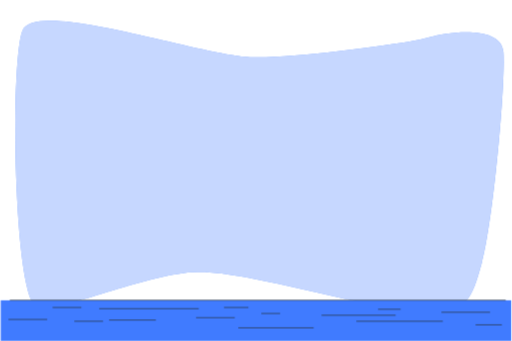
t = 0.00 s
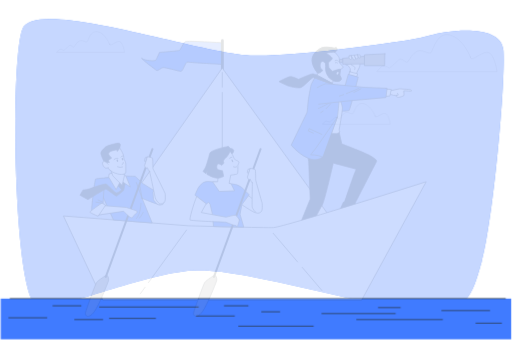
t = 0.19 s
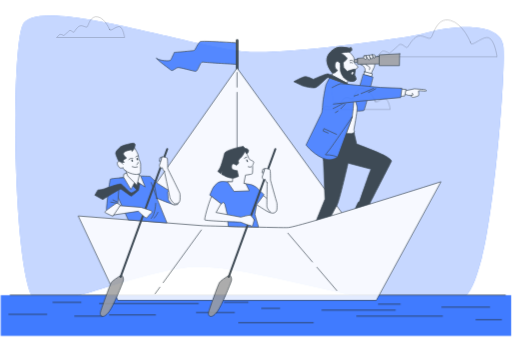
t = 0.56 s
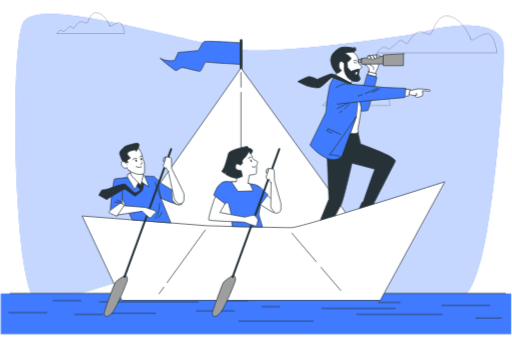
t = 0.75 s
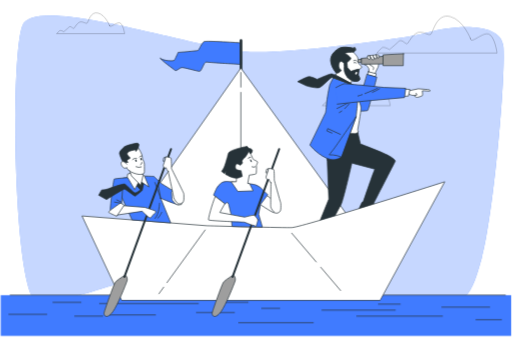
t = 0.94 s
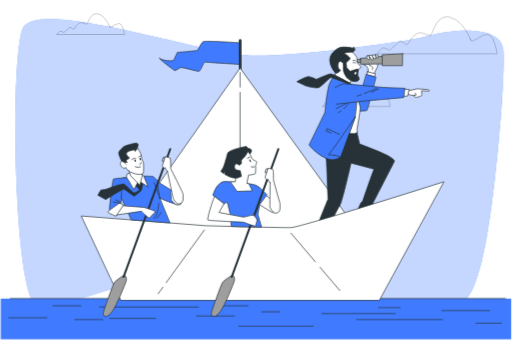
t = 1.31 s

The animated SVG that drew these frames (rendered in a browser with its animation timeline set to each time). Animation: 3 CSS @keyframes rules; one cycle of 1.50 s, repeats indefinitely.

<svg class="animated" id="freepik_stories-leadership" xmlns="http://www.w3.org/2000/svg" viewBox="0 0 750 500" version="1.1" xmlns:xlink="http://www.w3.org/1999/xlink" xmlns:svgjs="http://svgjs.com/svgjs"><style>svg#freepik_stories-leadership:not(.animated) .animable {opacity: 0;}svg#freepik_stories-leadership.animated #freepik--background-simple--inject-24 {animation: 1.5s Infinite  linear floating;animation-delay: 0s;}svg#freepik_stories-leadership.animated #freepik--Arrows--inject-24 {animation: 1.5s Infinite  linear floating;animation-delay: 0s;}svg#freepik_stories-leadership.animated #freepik--Clouds--inject-24 {animation: 1s 1 forwards cubic-bezier(.36,-0.01,.5,1.38) slideUp;animation-delay: 0s;}svg#freepik_stories-leadership.animated #freepik--Water--inject-24 {animation: 1.5s Infinite  linear floating;animation-delay: 0s;}svg#freepik_stories-leadership.animated #freepik--Characters--inject-24 {animation: 1s 1 forwards cubic-bezier(.36,-0.01,.5,1.38) slideLeft;animation-delay: 0s;}            @keyframes floating {                0% {                    opacity: 1;                    transform: translateY(0px);                }                50% {                    transform: translateY(-10px);                }                100% {                    opacity: 1;                    transform: translateY(0px);                }            }                    @keyframes slideUp {                0% {                    opacity: 0;                    transform: translateY(30px);                }                100% {                    opacity: 1;                    transform: inherit;                }            }                    @keyframes slideLeft {                0% {                    opacity: 0;                    transform: translateX(-30px);                }                100% {                    opacity: 1;                    transform: translateX(0);                }            }        .animator-hidden { display: none; }</style><g id="freepik--background-simple--inject-24" class="animable" style="transform-origin: 380.164px 243.536px;"><path d="M630.56,54.23a273.64,273.64,0,0,1-34,7.45c-52.17,7.8-172.42,24.53-230.7,22.13C290.2,80.69,50.43-2.5,32.32,45.33S19.53,443.6,54.7,450.88s159.84-49.91,233.37-52S537.43,453,609.89,456.08s78.86-8.32,95.91-69.67,35.16-263.09,32-309.88C735.05,36.75,657.65,46.56,630.56,54.23Z" style="fill: #407BFF; transform-origin: 380.164px 243.536px;" id="el8ek475yo46c" class="animable"></path><g id="elnafkj002t3b"><path d="M630.56,54.23a273.64,273.64,0,0,1-34,7.45c-52.17,7.8-172.42,24.53-230.7,22.13C290.2,80.69,50.43-2.5,32.32,45.33S19.53,443.6,54.7,450.88s159.84-49.91,233.37-52S537.43,453,609.89,456.08s78.86-8.32,95.91-69.67,35.16-263.09,32-309.88C735.05,36.75,657.65,46.56,630.56,54.23Z" style="fill: rgb(255, 255, 255); opacity: 0.7; transform-origin: 380.164px 243.536px;" class="animable" id="ellet3vrb4127"></path></g></g><g id="freepik--Arrows--inject-24" class="animable animator-hidden" style="transform-origin: 371.025px 221.285px;"><g id="el6vdaq196we3"><g style="opacity: 0.3; transform-origin: 371.025px 221.285px;" class="animable" id="el1a3qwlrzkos"><polygon points="363.24 41.96 473.25 41.96 473.25 20.82 525.25 60.13 473.25 99.44 473.25 78.3 363.24 78.3 363.24 41.96" style="fill: none; stroke: rgb(0, 0, 0); stroke-linecap: round; stroke-linejoin: round; transform-origin: 444.245px 60.13px;" id="eljxv453swuuk" class="animable"></polygon><polygon points="371.8 207.24 656.52 207.24 656.52 186.1 708.52 225.41 656.52 264.72 656.52 243.58 371.8 243.58 371.8 207.24" style="fill: none; stroke: rgb(0, 0, 0); stroke-linecap: round; stroke-linejoin: round; transform-origin: 540.16px 225.41px;" id="eljjije3cgyz" class="animable"></polygon><polygon points="33.53 363.96 318.25 363.96 318.25 342.82 370.25 382.13 318.25 421.43 318.25 400.29 33.53 400.29 33.53 363.96" style="fill: none; stroke: rgb(0, 0, 0); stroke-linecap: round; stroke-linejoin: round; transform-origin: 201.89px 382.125px;" id="ela45aj8yd0h4" class="animable"></polygon><polygon points="38.81 180.25 181.48 180.25 181.48 169.66 207.54 189.35 181.48 209.05 181.48 198.46 38.81 198.46 38.81 180.25" style="fill: none; stroke: rgb(0, 0, 0); stroke-linecap: round; stroke-linejoin: round; transform-origin: 123.175px 189.355px;" id="elluyole77hs" class="animable"></polygon><polygon points="469.3 392.95 611.97 392.95 611.97 382.36 638.03 402.05 611.97 421.75 611.97 411.16 469.3 411.16 469.3 392.95" style="fill: none; stroke: rgb(0, 0, 0); stroke-linecap: round; stroke-linejoin: round; transform-origin: 553.665px 402.055px;" id="elwztzqceeu08" class="animable"></polygon></g></g></g><g id="freepik--Clouds--inject-24" class="animable" style="transform-origin: 405.58px 88.0358px;"><g id="elybb1zkg8rbn"><path d="M689.43,57.64s-10.19-27.16-29.71-32.25-24.61,21.22-28,25.46-13.58-6.79-22.07-.85-11,15.28-13.58,15.28-7.64-7.64-11.88-3.4-13.58,11.88-13.58,11.88-8.49-5.09-11-2.54l-7.64,7.64H728.47s-3.4-25.46-12.73-28S689.43,67,689.43,57.64Z" style="fill: none; stroke: rgb(0, 0, 0); stroke-linecap: round; stroke-linejoin: round; opacity: 0.3; transform-origin: 640.22px 51.7996px;" class="animable" id="elepaz3f9xqpr"></path></g><g id="elw8jn763il2"><path d="M160.27,38.56s-5.75-15.33-16.77-18.21-13.9,12-15.81,14.37-7.67-3.83-12.46-.47-6.23,8.62-7.67,8.62-4.31-4.31-6.7-1.92-7.67,6.71-7.67,6.71S88.4,44.79,87,46.22l-4.31,4.32h99.66s-1.92-14.38-7.19-15.82S160.27,43.83,160.27,38.56Z" style="fill: none; stroke: rgb(0, 0, 0); stroke-linecap: round; stroke-linejoin: round; opacity: 0.3; transform-origin: 132.52px 35.2608px;" class="animable" id="elnbuse69xxwh"></path></g><g id="eli27sr4p8s8q"><path d="M549.78,144.11S544,128.78,533,125.9s-13.89,12-15.81,14.38-7.67-3.84-12.46-.48-6.23,8.62-7.66,8.62-4.31-4.31-6.71-1.92-7.67,6.71-7.67,6.71-4.79-2.87-6.23-1.43l-4.31,4.31h99.66s-1.92-14.38-7.19-15.81S549.78,149.38,549.78,144.11Z" style="fill: none; stroke: rgb(0, 0, 0); stroke-linecap: round; stroke-linejoin: round; opacity: 0.3; transform-origin: 521.98px 140.811px;" class="animable" id="el4xy43i12kuf"></path></g></g><g id="freepik--Water--inject-24" class="animable" style="transform-origin: 374.935px 470.095px;"><rect x="0.7" y="440.3" width="748.47" height="59.7" style="fill: #407BFF; transform-origin: 374.935px 470.15px;" id="el69ercg6v5eg" class="animable"></rect><line x1="14.62" y1="440.19" x2="740.61" y2="440.19" style="fill: none; stroke: rgb(38, 50, 56); stroke-linecap: round; stroke-linejoin: round; transform-origin: 377.615px 440.19px;" id="elkbaqludr9oe" class="animable"></line><line x1="145.66" y1="452.57" x2="290.48" y2="452.57" style="fill: none; stroke: rgb(38, 50, 56); stroke-linecap: round; stroke-linejoin: round; transform-origin: 218.07px 452.57px;" id="el4yyhpnwulzn" class="animable"></line><line x1="287.74" y1="465.75" x2="343.3" y2="465.75" style="fill: none; stroke: rgb(38, 50, 56); stroke-linecap: round; stroke-linejoin: round; transform-origin: 315.52px 465.75px;" id="elcr6szptzd96" class="animable"></line><line x1="12.69" y1="468.38" x2="68.25" y2="468.38" style="fill: none; stroke: rgb(38, 50, 56); stroke-linecap: round; stroke-linejoin: round; transform-origin: 40.47px 468.38px;" id="el4wk45h3snc8" class="animable"></line><line x1="409.79" y1="459.6" x2="383.38" y2="459.6" style="fill: none; stroke: rgb(38, 50, 56); stroke-linecap: round; stroke-linejoin: round; transform-origin: 396.585px 459.6px;" id="elq29c8bp63sh" class="animable"></line><line x1="160.23" y1="469.26" x2="227.63" y2="469.26" style="fill: none; stroke: rgb(38, 50, 56); stroke-linecap: round; stroke-linejoin: round; transform-origin: 193.93px 469.26px;" id="el6kpy5vmno4x" class="animable"></line><line x1="77.35" y1="450.82" x2="118.34" y2="450.82" style="fill: none; stroke: rgb(38, 50, 56); stroke-linecap: round; stroke-linejoin: round; transform-origin: 97.845px 450.82px;" id="el7pqboyzdiih" class="animable"></line><line x1="109.23" y1="471.02" x2="150.22" y2="471.02" style="fill: none; stroke: rgb(38, 50, 56); stroke-linecap: round; stroke-linejoin: round; transform-origin: 129.725px 471.02px;" id="el4ylnww44509" class="animable"></line><line x1="579.19" y1="462.23" x2="471.72" y2="462.23" style="fill: none; stroke: rgb(38, 50, 56); stroke-linecap: round; stroke-linejoin: round; transform-origin: 525.455px 462.23px;" id="elkr1a9ncp6l" class="animable"></line><line x1="554.6" y1="453.45" x2="586.48" y2="453.45" style="fill: none; stroke: rgb(38, 50, 56); stroke-linecap: round; stroke-linejoin: round; transform-origin: 570.54px 453.45px;" id="elqzb174ml61" class="animable"></line><line x1="717.63" y1="457.84" x2="647.5" y2="457.84" style="fill: none; stroke: rgb(38, 50, 56); stroke-linecap: round; stroke-linejoin: round; transform-origin: 682.565px 457.84px;" id="eluo95ifv0d5" class="animable"></line><line x1="648.41" y1="471.02" x2="522.72" y2="471.02" style="fill: none; stroke: rgb(38, 50, 56); stroke-linecap: round; stroke-linejoin: round; transform-origin: 585.565px 471.02px;" id="elozkwb3kp2c" class="animable"></line><line x1="328.73" y1="450.82" x2="363.34" y2="450.82" style="fill: none; stroke: rgb(38, 50, 56); stroke-linecap: round; stroke-linejoin: round; transform-origin: 346.035px 450.82px;" id="el7nkrahnwtj" class="animable"></line><line x1="458.97" y1="480.68" x2="349.68" y2="480.68" style="fill: none; stroke: rgb(38, 50, 56); stroke-linecap: round; stroke-linejoin: round; transform-origin: 404.325px 480.68px;" id="el94h53jrabsm" class="animable"></line><line x1="734.94" y1="476.29" x2="697.59" y2="476.29" style="fill: none; stroke: rgb(38, 50, 56); stroke-linecap: round; stroke-linejoin: round; transform-origin: 716.265px 476.29px;" id="eljbkeq9vrecm" class="animable"></line></g><g id="freepik--Characters--inject-24" class="animable" style="transform-origin: 384.62px 261.65px;"><path d="M350.85,62.7s-50.31-3.41-53.3-1.7S290.3,72.93,289,73.79s-29.42,3-29.42,3-4.27,9.81-5.55,11.51-16.2.86-20.89-3a73.57,73.57,0,0,0,10.24,9c6.39,4.69,10.23,7.68,11.93,9s6.4-3.84,9.38-4.27,22.17,5.12,26,5.54,6.4-14.49,10.66-13.64,50.31,3.41,50.31,3.41Z" style="fill: #407BFF; stroke: rgb(38, 50, 56); stroke-linecap: round; stroke-linejoin: round; transform-origin: 292.4px 82.5494px;" id="ela2d2dxu1m58" class="animable"></path><line x1="351.78" y1="106.3" x2="351.78" y2="59.4" style="fill: rgb(255, 255, 255); stroke: rgb(38, 50, 56); stroke-linecap: round; stroke-linejoin: round; stroke-width: 4px; transform-origin: 351.78px 82.85px;" id="elv4qy8u2jx5" class="animable"></line><polygon points="508.72 316.92 351.58 99.71 179.63 344.89 414.93 379.44 508.72 316.92" style="fill: rgb(255, 255, 255); stroke: rgb(38, 50, 56); stroke-linecap: round; stroke-linejoin: round; transform-origin: 344.175px 239.575px;" id="ellzo4etn16e" class="animable"></polygon><line x1="351.58" y1="135.52" x2="351.58" y2="347.34" style="fill: none; stroke: rgb(38, 50, 56); stroke-linecap: round; stroke-linejoin: round; transform-origin: 351.58px 241.43px;" id="elrhjzd20d3w" class="animable"></line><line x1="351.58" y1="106.3" x2="351.58" y2="127.74" style="fill: none; stroke: rgb(38, 50, 56); stroke-linecap: round; stroke-linejoin: round; transform-origin: 351.58px 117.02px;" id="el56ajeme3yac" class="animable"></line><path d="M553.52,92.74s.24,4-.83,5.82-4.63,9.74-4.63,9.74l-8.55-1-.36-6.77S536.42,96.42,536,96s-3.8-.59-3.8-1.43,1.07-.71,1.07-.71Z" style="fill: rgb(255, 255, 255); stroke: rgb(38, 50, 56); stroke-linecap: round; stroke-linejoin: round; transform-origin: 542.872px 100.52px;" id="el1gn8c7c7mus" class="animable"></path><path d="M539.27,92.86s2,1.66,2,2.26v.59S545.68,97,546,98.92s.12,3.09-.47,3.44" style="fill: none; stroke: rgb(38, 50, 56); stroke-linecap: round; stroke-linejoin: round; transform-origin: 542.711px 97.61px;" id="el5bfyuiaklrl" class="animable"></path><polygon points="538.56 105.21 550.08 108.06 548.89 112.45 537.02 109.96 538.56 105.21" style="fill: rgb(255, 255, 255); stroke: rgb(38, 50, 56); stroke-linecap: round; stroke-linejoin: round; transform-origin: 543.55px 108.83px;" id="eldxsz5ufwrec" class="animable"></polygon><path d="M537,109l13.91,4.13s-11.74,46.94-13.26,48.68-24.56.65-24.56.65l1.3-33.69,12.17,13Z" style="fill: #407BFF; stroke: rgb(38, 50, 56); stroke-linecap: round; stroke-linejoin: round; transform-origin: 532px 135.899px;" id="elbfd0imamlxj" class="animable"></path><polygon points="560.21 82.56 528.07 85.58 528.24 94.11 560.88 93.78 560.21 82.56" style="fill: rgb(158, 158, 158); stroke: rgb(38, 50, 56); stroke-linecap: round; stroke-linejoin: round; transform-origin: 544.475px 88.335px;" id="elxs5884rp3w" class="animable"></polygon><polygon points="590.01 78.88 589.68 96.29 560.04 96.29 560.04 80.39 590.01 78.88" style="fill: rgb(158, 158, 158); stroke: rgb(38, 50, 56); stroke-linecap: round; stroke-linejoin: round; transform-origin: 575.025px 87.585px;" id="el8jna0onzgw9" class="animable"></polygon><polygon points="528.07 86.91 523.38 87.25 523.41 91.83 528.07 91.6 528.07 86.91" style="fill: rgb(158, 158, 158); stroke: rgb(38, 50, 56); stroke-linecap: round; stroke-linejoin: round; transform-origin: 525.725px 89.37px;" id="elsqbd37hk3ta" class="animable"></polygon><path d="M537.73,82.06l3-.48a30,30,0,0,1,.71,4.51c-.12.72-1.66,1.31-2.26,1.07s-1.66-2.61-1.9-3.44A2.08,2.08,0,0,1,537.73,82.06Z" style="fill: rgb(255, 255, 255); stroke: rgb(38, 50, 56); stroke-linecap: round; stroke-linejoin: round; transform-origin: 539.346px 84.3972px;" id="elhlnijf7jl9d" class="animable"></path><path d="M540.7,81.58s4.39-1.18,4.87-.59,1.66,5.34,1.3,5.7-2,1.3-2.49,1S540.7,81.58,540.7,81.58Z" style="fill: rgb(255, 255, 255); stroke: rgb(38, 50, 56); stroke-linecap: round; stroke-linejoin: round; transform-origin: 543.819px 84.2865px;" id="elwa0f7mmi6k9" class="animable"></path><path d="M545.57,81s4-.95,4.39-.59,1.07,5.1,0,5.46a6.28,6.28,0,0,1-2.26.23Z" style="fill: rgb(255, 255, 255); stroke: rgb(38, 50, 56); stroke-linecap: round; stroke-linejoin: round; transform-origin: 548.052px 83.2244px;" id="elfqq46wpmgj4" class="animable"></path><path d="M550,80.4s3.2-.12,3.68.23-.24,4-.48,4.51-1.42.24-1.66-.47S550,80.4,550,80.4Z" style="fill: rgb(255, 255, 255); stroke: rgb(38, 50, 56); stroke-linecap: round; stroke-linejoin: round; transform-origin: 551.921px 82.8918px;" id="elrj1zwtd1iui" class="animable"></path><path d="M516.33,76.27s6.27,6.27,6.67,8.89,0,5.46.41,6.68,5.25,5.25,5.46,6.46-3.85,3.24-3.85,3.24-1.41,7.68-1.21,8.49,3,4.65,2,6.87-6.26,2.63-8.89,2l-2.63-.8-1.42,4L490.66,111l1-3.84s-7.89-8.69-8.29-18.4,8.29-16,13.34-18.39,16.38-.61,19,.2,2-2.43,3.24-.41S520.37,74.85,516.33,76.27Z" style="fill: rgb(255, 255, 255); stroke: rgb(38, 50, 56); stroke-linecap: round; stroke-linejoin: round; transform-origin: 506.117px 95.6347px;" id="elc3btxdwt28w" class="animable"></path><path d="M508.24,113.87c-2.42-2.63-5.45-8.49-5.25-12.53a43,43,0,0,0-.2-8.29c-.21-.61-4.05-5.06-6.27-2s-1.62,8.69.4,10.31l2,1.61s-3,5.26-7.28,4.25c0,0-7.89-8.69-8.29-18.4s8.29-16,13.34-18.39,16.38-.61,19,.2,2-2.43,3.24-.41,1.41,4.65-2.63,6.07c0,0-13.14.61-11.72,1.82s8.89,5.66,8.28,7.88-5.05,5.06-5.45,5.66.6,7.48.6,7.48l5.06,5.46s10.51-4,11.92-3c0,0-1.41,7.68-1.21,8.49s3,4.65,2,6.87-6.26,2.63-8.89,2l-2.63-.8A21.23,21.23,0,0,1,508.24,113.87Z" style="fill: rgb(38, 50, 56); stroke: rgb(38, 50, 56); stroke-linecap: round; stroke-linejoin: round; transform-origin: 504.666px 94.2236px;" id="eln1d0ccsidl" class="animable"></path><path d="M520.58,92.24a2.87,2.87,0,0,0-3.24-.4" style="fill: none; stroke: rgb(38, 50, 56); stroke-linecap: round; stroke-linejoin: round; transform-origin: 518.96px 91.8764px;" id="el1jne54k54or" class="animable"></path><path d="M521.79,89.61s-2.43-2.83-4.85-.81" style="fill: none; stroke: rgb(38, 50, 56); stroke-linecap: round; stroke-linejoin: round; transform-origin: 519.365px 88.8415px;" id="el7tuib3iit9y" class="animable"></path><path d="M519.44,106.85c-.4,1.1-.17,2.19.51,2.44s1.56-.44,2-1.54.18-2.19-.5-2.44S519.85,105.75,519.44,106.85Z" style="fill: rgb(255, 255, 255); transform-origin: 520.705px 107.3px;" id="el9gowwbil7nw" class="animable"></path><path d="M490.05,109.63s21,12.13,22.84,12.53,4.86,4.65,4.86,4.65l-30.93-12.13Z" style="fill: rgb(255, 255, 255); stroke: rgb(38, 50, 56); stroke-linecap: round; stroke-linejoin: round; transform-origin: 502.285px 118.22px;" id="eli9ywrit2bg" class="animable"></path><path d="M523.38,193.56l.33,3.68,3.19,13.9s35.82,13.22,44,18.58,7.36,6.36,6.69,7.54-31.3,60.94-31.3,60.94l2.17,1.84-5.35,11a62.15,62.15,0,0,0,5.52,5.19,51.41,51.41,0,0,0,8,4c1.34.34.83,2-.34,2.68s-11.55,1.68-13.56,1.68-13.56-7.54-14.73-8.21-6-2.17-6.2-3.68.84-5,2.35-6.19,4.35-9.38,5.19-10.05,1.84-.5,2-1.51,12.89-37.33,12.89-37.33L548,248l-33.65-8.87s-12.72,55.75-16.07,61.27-17.92,34.15-17.92,34.15,1.85,3.69,1.51,4.36-3.68,5.19-3.68,5.19,3.35,6.53,3.85,7.2,5.35,5.19,7.7,6.36.33,2.17-1.84,2.84-12.22.51-13.23,0-14.9-13.22-15.4-14.06a4.26,4.26,0,0,1,.33-4.18,55.87,55.87,0,0,0,3.18-6,21.09,21.09,0,0,1,.17-3c.17-.51,3-5.53,3-5.53l14.56-35.83-2.18-54.91L475.5,219l4.18-23.27Z" style="fill: rgb(38, 50, 56); stroke: rgb(38, 50, 56); stroke-linecap: round; stroke-linejoin: round; transform-origin: 518.43px 277.252px;" id="elahw7oowvh7" class="animable"></path><path d="M517.35,130.44s10.38,21.43,10.38,27.79-4.85,31.65-4.85,32.32,1.5,1.67.5,3a7.55,7.55,0,0,1-3.85,2.34l-17.41-.33Z" style="fill: rgb(255, 255, 255); stroke: rgb(38, 50, 56); stroke-linecap: round; stroke-linejoin: round; transform-origin: 514.925px 163.165px;" id="eln47vkbxgwzh" class="animable"></path><path d="M486.82,114.68s-4.65,8.49-5.06,10.31-4.11,19.11-4.72,29-1.55,11.83-1.55,11.83l-22.75,46.81S466,229.54,483,233.75c8.5,2.11,15.77-3.64,15.77-3.64s21.21-57.46,21.62-58.68S523.2,148,523,143s-6.06-17.59-6.06-17.59Z" style="fill: #407BFF; stroke: rgb(38, 50, 56); stroke-linecap: round; stroke-linejoin: round; transform-origin: 487.876px 174.448px;" id="elozv2fgnj2u" class="animable"></path><polyline points="497.52 197.04 478.99 188.54 477.83 192.02 485.17 195.11" style="fill: none; stroke: rgb(38, 50, 56); stroke-linecap: round; stroke-linejoin: round; transform-origin: 487.675px 192.79px;" id="elutmfq90h6rc" class="animable"></polyline><path d="M520.36,171.43s-30.11,44.33-33.54,48.37-5.67,7.28-5.67,7.28a37.61,37.61,0,0,1,10.92,1l5.06,1.42,1.61.6Z" style="fill: #407BFF; stroke: rgb(38, 50, 56); stroke-linecap: round; stroke-linejoin: round; transform-origin: 500.755px 200.765px;" id="elk9t86kppy6s" class="animable"></path><path d="M508.65,150.87s-11.73,6.47-16,8.08" style="fill: none; stroke: rgb(38, 50, 56); stroke-linecap: round; stroke-linejoin: round; transform-origin: 500.65px 154.91px;" id="elsquckck9gvb" class="animable"></path><path d="M499.56,162.79a24.49,24.49,0,0,1-3.65,2.23" style="fill: none; stroke: rgb(38, 50, 56); stroke-linecap: round; stroke-linejoin: round; transform-origin: 497.735px 163.905px;" id="elyj2n6286n1" class="animable"></path><path d="M510.47,152.08a73,73,0,0,1-6.77,7.27" style="fill: none; stroke: rgb(38, 50, 56); stroke-linecap: round; stroke-linejoin: round; transform-origin: 507.085px 155.715px;" id="el81l3wasio38" class="animable"></path><path d="M598.44,133l13.18-2.78s14.65,1,15.82,1.32,2.34,1.61,1.46,2-8.35-.44-8.35-.44l-2.93.15s.88,6,.15,6.88-6.88,2.64-7.47,2.64-3.51-.59-3.66-1.47,1.17-1.61,1.17-1.61a31.1,31.1,0,0,1-5.27,0c-1.17-.29-5.27-1.9-5.27-1.9Z" style="fill: rgb(255, 255, 255); stroke: rgb(38, 50, 56); stroke-linecap: round; stroke-linejoin: round; transform-origin: 613.239px 136.495px;" id="elpkso1rg1nuo" class="animable"></path><polyline points="608.54 136.76 609.72 139.25 607.81 139.69" style="fill: none; stroke: rgb(38, 50, 56); stroke-linecap: round; stroke-linejoin: round; transform-origin: 608.765px 138.225px;" id="elgtlq0vaif3v" class="animable"></polyline><polygon points="591.11 130.67 599.4 131.07 597.38 140.78 589.09 141.38 591.11 130.67" style="fill: rgb(255, 255, 255); stroke: rgb(38, 50, 56); stroke-linecap: round; stroke-linejoin: round; transform-origin: 594.245px 136.025px;" id="elvz938sq1s2r" class="animable"></polygon><path d="M512.89,122.16s-24.83-13.9-28.27-13.9-21.21,8-21.21,8-9.05-4.33-12.1-3.89c-4.72.67-16.57,7.33-16.57,7.33l13.42,6.36s14.1,4,18.69,2.24,16.85-15.6,18.57-15,29.41,11,29.41,11" style="fill: rgb(38, 50, 56); stroke: rgb(38, 50, 56); stroke-linecap: round; stroke-linejoin: round; transform-origin: 474.785px 118.504px;" id="el7r82vmddvcp" class="animable"></path><path d="M490.86,128.43s10.51-5.66,12.73-5.66,58,5.45,58,5.45l31.72,1.23L591.52,143l-58.61,5.24-40,4.45" style="fill: #407BFF; stroke: rgb(38, 50, 56); stroke-linecap: round; stroke-linejoin: round; transform-origin: 542.085px 137.73px;" id="elevjz6mcerzb" class="animable"></path><path d="M529.55,138.72c-2.36.86-4.54,1.6-6.3,2.09" style="fill: none; stroke: rgb(38, 50, 56); stroke-linecap: round; stroke-linejoin: round; transform-origin: 526.4px 139.765px;" id="elj5sfupyoun" class="animable"></path><path d="M551.8,129.53s-9.47,4.25-18.25,7.67" style="fill: none; stroke: rgb(38, 50, 56); stroke-linecap: round; stroke-linejoin: round; transform-origin: 542.675px 133.365px;" id="elars0oarmaql" class="animable"></path><path d="M554.88,130.12a82.64,82.64,0,0,1-10.4,5.27" style="fill: none; stroke: rgb(38, 50, 56); stroke-linecap: round; stroke-linejoin: round; transform-origin: 549.68px 132.755px;" id="el6numlbiighl" class="animable"></path><path d="M176.63,440,118.69,316.68,301.58,331s117.58,3.32,125.11,2.67c17.75-1.54,223.86-67.16,223.86-67.16L556,440Z" style="fill: rgb(255, 255, 255); stroke: rgb(38, 50, 56); stroke-linecap: round; stroke-linejoin: round; transform-origin: 384.62px 353.255px;" id="elxuu3q0d96s" class="animable"></path><line x1="468.79" y1="391.91" x2="497.82" y2="425.99" style="fill: none; stroke: rgb(38, 50, 56); stroke-linecap: round; stroke-linejoin: round; transform-origin: 483.305px 408.95px;" id="elxoqkj4kd7yp" class="animable"></line><line x1="426.17" y1="341.89" x2="462.05" y2="384.01" style="fill: none; stroke: rgb(38, 50, 56); stroke-linecap: round; stroke-linejoin: round; transform-origin: 444.11px 362.95px;" id="elx2kzwer6nxf" class="animable"></line><line x1="238.45" y1="421.07" x2="231.49" y2="430.66" style="fill: none; stroke: rgb(38, 50, 56); stroke-linecap: round; stroke-linejoin: round; transform-origin: 234.97px 425.865px;" id="el89srjsxbxb4" class="animable"></line><line x1="299.24" y1="337.22" x2="243.29" y2="414.39" style="fill: none; stroke: rgb(38, 50, 56); stroke-linecap: round; stroke-linejoin: round; transform-origin: 271.265px 375.805px;" id="elmy7izdxweya" class="animable"></line><path d="M234,290.69l14.78,36.13c-20-1.21-39.29-3.3-56.77-4.38l-17.16-38,4.12-23.36,16.21-1.78,16.21-1.19s12,.45,12.49.45S234,268.38,234,268.38l27.56,17.19s.47,13.44-.57,14.63S234,290.69,234,290.69Z" style="fill: #407BFF; stroke: rgb(38, 50, 56); stroke-linecap: round; stroke-linejoin: round; transform-origin: 218.258px 292.465px;" id="el06rc76ukvtpt" class="animable"></path><path d="M225.69,320.3c6.39-6.38,6.65-22.36,6.65-22.36" style="fill: none; stroke: rgb(38, 50, 56); stroke-linecap: round; stroke-linejoin: round; transform-origin: 229.015px 309.12px;" id="elocf7ax9vux" class="animable"></path><path d="M235.54,311.25s-2.93,6.66-5.86,8.79" style="fill: none; stroke: rgb(38, 50, 56); stroke-linecap: round; stroke-linejoin: round; transform-origin: 232.61px 315.645px;" id="elpogxcfh4lhc" class="animable"></path><path d="M253.48,277l-3.57,4.75s.75,9.08.75,10.56,5.65,7.44,7.14,7.74a19,19,0,0,0,6.54-.15c1.19-.45,2.53-7.14,2.83-8.48S253.48,277,253.48,277Z" style="fill: rgb(255, 255, 255); stroke: rgb(38, 50, 56); stroke-linecap: round; stroke-linejoin: round; transform-origin: 258.542px 288.632px;" id="elprb4t4popp" class="animable"></path><path d="M241.68,230.31l-3.12.89a41.05,41.05,0,0,0-1,4.46,1.25,1.25,0,0,0,1.48,1.19C239.75,236.7,241.68,230.31,241.68,230.31Z" style="fill: none; stroke: rgb(38, 50, 56); stroke-linecap: round; stroke-linejoin: round; transform-origin: 239.62px 233.591px;" id="elg9kt8txfbdb" class="animable"></path><line x1="233.95" y1="290.69" x2="225.62" y2="267.64" style="fill: none; stroke: rgb(38, 50, 56); stroke-linecap: round; stroke-linejoin: round; transform-origin: 229.785px 279.165px;" id="elsficayftzv" class="animable"></line><line x1="233.95" y1="290.69" x2="230.23" y2="269.87" style="fill: none; stroke: rgb(38, 50, 56); stroke-linecap: round; stroke-linejoin: round; transform-origin: 232.09px 280.28px;" id="elcj2nq0y3b99" class="animable"></line><path d="M193.2,260.05s-26.2,1.38-27.39,2.57-6.65,45.37-5.61,47.3,8.52,2.93,8.52,2.93l7.89-12.78,1.69-25" style="fill: #407BFF; stroke: rgb(38, 50, 56); stroke-linecap: round; stroke-linejoin: round; transform-origin: 176.635px 286.45px;" id="el1lrtyu2ila3" class="animable"></path><path d="M196.94,270.57l7.57,7.81s-5.5,3.9-7.57,4.58-13.08-12.16-15.6-13.08-21.12,5.74-24.79,7.12a36,36,0,0,1-9.18,1.6L143,286.18l11.71,6.42s24.09-15.14,25.93-15.37,14.91,10.78,16.06,10.32S207,279.29,207,279.29L209.79,266l-8.26-3.67Z" style="fill: rgb(38, 50, 56); stroke: rgb(38, 50, 56); stroke-linecap: round; stroke-linejoin: round; transform-origin: 176.395px 277.465px;" id="elyas4uaikm1" class="animable"></path><polygon points="189.81 253.7 185.53 255.35 185.04 259.63 195.9 277.9 201.66 267.04 204.96 266.38 216.81 274.11 210.23 257.98 207.26 255.51 189.81 253.7" style="fill: rgb(255, 255, 255); stroke: rgb(38, 50, 56); stroke-linecap: round; stroke-linejoin: round; transform-origin: 200.925px 265.8px;" id="el0rfi3egzrvvq" class="animable"></polygon><polygon points="187.84 248.27 191.13 257.82 204.79 271.64 208.09 257.65 206.93 252.88 187.84 248.27" style="fill: rgb(255, 255, 255); stroke: rgb(38, 50, 56); stroke-linecap: round; stroke-linejoin: round; transform-origin: 197.965px 259.955px;" id="el202bqe90zrn" class="animable"></polygon><path d="M200.64,215.71s5,8.26,5.77,11.14.83,6,1.24,6.81,2.48,3.72,2.48,7,.2,11.55-.21,13-3.51,1.86-6,2.07-8.87-1.24-13-3.51a21.32,21.32,0,0,1-9.28-9.28c-2.48-4.54-2.06-10.53-1.65-11.56s0-11.55,7.22-14.23A27.08,27.08,0,0,1,200.64,215.71Z" style="fill: rgb(255, 255, 255); stroke: rgb(38, 50, 56); stroke-linecap: round; stroke-linejoin: round; transform-origin: 194.928px 235.588px;" id="el1rtj3dumujej" class="animable"></path><path d="M181.66,238.41l4.54-.42s-2.06-1.85-1.24-3.3,5.36-2.06,3.92-3.71-4.95-4.13-3.71-6.81,10.52-4.54,11.34-4.54.83,2.27.83,2.27a7.8,7.8,0,0,0,3.51-4.53c1-3.31,2.47-6.19-.21-7.22s-18.57,3.5-20.22,5.36-7.42,6.19-6.81,9.69,4.75,12.18,5.57,13.21S181.66,238.41,181.66,238.41Z" style="fill: rgb(38, 50, 56); stroke: rgb(38, 50, 56); stroke-linecap: round; stroke-linejoin: round; transform-origin: 187.864px 224.434px;" id="elervp5d42cjs" class="animable"></path><path d="M184.34,240.68s-5.36-6-7.63-3.3,1.44,8,3.3,8.87,4.33-.42,4.33-.42" style="fill: rgb(255, 255, 255); stroke: rgb(38, 50, 56); stroke-linecap: round; stroke-linejoin: round; transform-origin: 180.168px 241.617px;" id="el4ozfgnr8rlh" class="animable"></path><path d="M198.54,232.13s-4.12-.66-5.77,1.81" style="fill: rgb(255, 255, 255); stroke: rgb(38, 50, 56); stroke-linecap: round; stroke-linejoin: round; transform-origin: 195.655px 232.995px;" id="el08uu04gc7dv4" class="animable"></path><path d="M202.82,230.16a3.34,3.34,0,0,1,3.62-1.48" style="fill: none; stroke: rgb(38, 50, 56); stroke-linecap: round; stroke-linejoin: round; transform-origin: 204.63px 229.373px;" id="el4k04bu9ps8o" class="animable"></path><path d="M206.6,238.22a2.86,2.86,0,0,1-2,3.13" style="fill: none; stroke: rgb(38, 50, 56); stroke-linecap: round; stroke-linejoin: round; transform-origin: 205.614px 239.785px;" id="ela8hw4hiheau" class="animable"></path><path d="M197.88,244.48a9.26,9.26,0,0,0,7.74.33" style="fill: none; stroke: rgb(38, 50, 56); stroke-linecap: round; stroke-linejoin: round; transform-origin: 201.75px 244.991px;" id="elhkdpzgzvlib" class="animable"></path><path d="M198.81,235.18c.33,1,.13,1.95-.43,2.13s-1.28-.48-1.6-1.47-.13-2,.43-2.13S198.49,234.18,198.81,235.18Z" style="fill: rgb(38, 50, 56); transform-origin: 197.797px 235.516px;" id="elxvjqsvu0qa" class="animable"></path><path d="M206.3,233.12c.33,1,.13,1.95-.43,2.13s-1.28-.48-1.6-1.47-.13-1.95.43-2.13S206,232.13,206.3,233.12Z" style="fill: rgb(38, 50, 56); transform-origin: 205.287px 233.45px;" id="elugvillsbs4h" class="animable"></path><path d="M181.34,403.68s-12.05,7.18-14.1,10.52-15.14,39.5-16.16,44.37,4.57,10,13.34-2.31c6.41-9,18.72-39.5,20.26-44.37S181.86,401.37,181.34,403.68Z" style="fill: rgb(158, 158, 158); stroke: rgb(38, 50, 56); stroke-linecap: round; stroke-linejoin: round; transform-origin: 167.984px 433.523px;" id="eljhntd63qt9" class="animable"></path><line x1="249.16" y1="218.69" x2="180.83" y2="405.99" style="fill: none; stroke: rgb(38, 50, 56); stroke-linecap: round; stroke-linejoin: round; stroke-width: 3px; transform-origin: 214.995px 312.34px;" id="elps98u6sozo" class="animable"></line><path d="M245,251.13s7.94,36.82,8.24,38.75,4.16,7.44,6.39,8.63a4,4,0,0,0,1.21.38,6.22,6.22,0,0,0,7.11-6c.15-3.73.21-8.24-.29-9.57-.89-2.38-17.75-36.08-17.75-36.08s0-15-.74-15.46-6.55-2.53-7.44-1.49a6.52,6.52,0,0,0-1,3.12l-3,9.22a10,10,0,0,0,1.19,3,1.79,1.79,0,0,0,1.78.59l1.49-.15S242.72,250.39,245,251.13Z" style="fill: rgb(255, 255, 255); stroke: rgb(38, 50, 56); stroke-linecap: round; stroke-linejoin: round; transform-origin: 252.893px 264.478px;" id="el5lhoy287vcc" class="animable"></path><path d="M177.51,301.4l33.39,2.68s15,4.9,15.46,5.2.45,1.93,0,2.68a4.58,4.58,0,0,1-1.93,1.49,30.6,30.6,0,0,0-4.46,5.2c-.45.89-.6.74-2.53.3s-10.56-9.22-10.56-9.22l-38.43,5.78Z" style="fill: rgb(255, 255, 255); stroke: rgb(38, 50, 56); stroke-linecap: round; stroke-linejoin: round; transform-origin: 197.576px 310.35px;" id="elgd0prkj8nz" class="animable"></path><path d="M179.89,300.66s-3.72-3-4.76-2.83S157.39,310,157.54,311,169,316.84,169,316.84Z" style="fill: rgb(255, 255, 255); stroke: rgb(38, 50, 56); stroke-linecap: round; stroke-linejoin: round; transform-origin: 168.714px 307.332px;" id="elxbfseibg0i" class="animable"></path><line x1="166.33" y1="296.35" x2="175.13" y2="297.83" style="fill: none; stroke: rgb(38, 50, 56); stroke-linecap: round; stroke-linejoin: round; transform-origin: 170.73px 297.09px;" id="eluyi1cnehd4o" class="animable"></line><line x1="175.91" y1="296.08" x2="169.52" y2="293.15" style="fill: none; stroke: rgb(38, 50, 56); stroke-linecap: round; stroke-linejoin: round; transform-origin: 172.715px 294.615px;" id="elcwr1f8u8u3g" class="animable"></line><path d="M387.86,285.11S404,297.58,405.49,299.3s2.8,5.59,1.51,8.17-4.52,4.52-7.1,4.3-22.37-13.54-22.37-13.54Z" style="fill: rgb(255, 255, 255); stroke: rgb(38, 50, 56); stroke-linecap: round; stroke-linejoin: round; transform-origin: 392.528px 298.448px;" id="elpja36dzrk3i" class="animable"></path><path d="M377.79,314.6l5.38,18.47c-12.88-.62-28.2-.13-44.41-1l-1.86-19.11-3.28-13.74-2.32-2.9-2.8,2.8-17-13.12s3.87-8.6,4.09-9.25a22.79,22.79,0,0,1,6.88-8.17c4.47-3.41,10.82-2.4,11-2.37l3.93.3,24.23,2.33s10.07,1.76,11.19,2a53.66,53.66,0,0,1,6.67,3.5c2.15,1.51,11.61,11.19,11.61,11.19l-10.55,14.13Z" style="fill: #407BFF; stroke: rgb(38, 50, 56); stroke-linecap: round; stroke-linejoin: round; transform-origin: 351.3px 299.559px;" id="el0zsboxx6r9c" class="animable"></path><path d="M362.74,217.5s5.35,0,5.68,3.08-3.25,5.84-3.25,5.84l-5.52-4.54Z" style="fill: rgb(38, 50, 56); stroke: rgb(38, 50, 56); stroke-linecap: round; stroke-linejoin: round; transform-origin: 364.046px 221.96px;" id="el0ehiih00qa6" class="animable"></path><path d="M361.61,220.33s4.67,5.36,5.6,7.92,2.33,5.36,3.49,6.06,6.06,2.1,5.37,4-1.64,4.2-1.64,4.2.24,10.95-.46,12.12-10,2.1-10,2.1l-2.34,12.12,2.8.46,5.13,10.49-22.38.93-9.78-14.21h7.45l.7-10.49s-6.06-8.86-6.29-12.82S361.61,220.33,361.61,220.33Z" style="fill: rgb(255, 255, 255); stroke: rgb(38, 50, 56); stroke-linecap: round; stroke-linejoin: round; transform-origin: 356.768px 250.53px;" id="elif9eta58an" class="animable"></path><path d="M360,214.84c-2.31,0-23.09,4.62-26.17,9-.8,1.14-1.44,3.65-2,6.77l-.22.2s-3,11.54-5,15.2a51.94,51.94,0,0,1-3.26,5.3l4.21,3.12,2-3.8L329,255.5s7.06,3.8,9.77,4.61a36,36,0,0,0,5.26,1,7,7,0,0,0,1.15.13c3.08,0,8.47-2.56,8.47-2.56l-1.8-8.47c-.77.26-5.64-1-6.93-1.79s-2.3-4.88-.51-7.44,6.41,1.54,6.41,1.54,3.6-3.34,3.08-4.11a3.5,3.5,0,0,1,.26-4.36c1.54-1.54,7.44-6.92,8.46-11.8S362.34,214.84,360,214.84Z" style="fill: rgb(38, 50, 56); stroke: rgb(38, 50, 56); stroke-linecap: round; stroke-linejoin: round; transform-origin: 343.161px 238.04px;" id="el6br6unpp623" class="animable"></path><path d="M367.19,235.36c.54,1.08.62,2.14.18,2.36s-1.24-.48-1.78-1.56-.62-2.14-.18-2.36S366.65,234.28,367.19,235.36Z" style="fill: rgb(38, 50, 56); transform-origin: 366.39px 235.76px;" id="elwpmc0lxmwd" class="animable"></path><path d="M362.41,232.43a2.75,2.75,0,0,1,3.25-2" style="fill: none; stroke: rgb(38, 50, 56); stroke-linecap: round; stroke-linejoin: round; transform-origin: 364.035px 231.398px;" id="el7pjhh9i2nt3" class="animable"></path><path d="M367.93,244.6a4.73,4.73,0,0,0,4.71,0" style="fill: none; stroke: rgb(38, 50, 56); stroke-linecap: round; stroke-linejoin: round; transform-origin: 370.285px 244.914px;" id="elln5iyszf6mf" class="animable"></path><path d="M339.9,403.68s-12.06,7.18-14.11,10.52-15.13,39.5-16.16,44.37,4.57,10,13.34-2.31c6.41-9,18.73-39.5,20.26-44.37S340.41,401.37,339.9,403.68Z" style="fill: rgb(158, 158, 158); stroke: rgb(38, 50, 56); stroke-linecap: round; stroke-linejoin: round; transform-origin: 326.531px 433.523px;" id="el2nasnfl7rh9" class="animable"></path><line x1="407.71" y1="218.69" x2="339.39" y2="405.99" style="fill: none; stroke: rgb(38, 50, 56); stroke-linecap: round; stroke-linejoin: round; stroke-width: 3px; transform-origin: 373.55px 312.34px;" id="eleyucf1q8nda" class="animable"></line><path d="M376.67,322.39s-3.33-5.84-5.28-6.68-14.07,2.73-14.07,2.73l-36.56-6.88L328,298.68,314.14,288c-4.65,10.78-11,33.55-9.88,34.49,1.67,1.39,52.67,3.25,52.67,3.25s10.84,4.45,12,4.45a11.44,11.44,0,0,1,2.78.55c1.36.42.1,1.28.16,1.8,0-.07,1.74-.33,1.79-.41C375,329.62,376.67,322.39,376.67,322.39Z" style="fill: rgb(255, 255, 255); stroke: rgb(38, 50, 56); stroke-linecap: round; stroke-linejoin: round; transform-origin: 340.4px 310.27px;" id="el7brft3zw6bi" class="animable"></path><path d="M392.43,247.28l-3.12.89a41.05,41.05,0,0,0-1,4.46,1.25,1.25,0,0,0,1.49,1.19C390.5,253.67,392.43,247.28,392.43,247.28Z" style="fill: none; stroke: rgb(38, 50, 56); stroke-linecap: round; stroke-linejoin: round; transform-origin: 390.37px 250.562px;" id="elnfoqmw6nlld" class="animable"></path><path d="M395.71,268.1s-.6,33.46-.3,35.4,4.16,7.43,6.39,8.62a4.07,4.07,0,0,0,1.22.38,6.22,6.22,0,0,0,7.11-6c.15-3.73.2-8.24-.29-9.57-.9-2.38-9.23-32.72-9.23-32.72s0-15-.74-15.47-6.54-2.52-7.44-1.48a6.52,6.52,0,0,0-1,3.12l-3,9.22a10,10,0,0,0,1.19,3,1.79,1.79,0,0,0,1.78.59l1.49-.15S393.48,267.36,395.71,268.1Z" style="fill: rgb(255, 255, 255); stroke: rgb(38, 50, 56); stroke-linecap: round; stroke-linejoin: round; transform-origin: 399.332px 279.767px;" id="elhf85tfcs68d" class="animable"></path></g><defs>     <filter id="active" height="200%">         <feMorphology in="SourceAlpha" result="DILATED" operator="dilate" radius="2"></feMorphology>                <feFlood flood-color="#32DFEC" flood-opacity="1" result="PINK"></feFlood>        <feComposite in="PINK" in2="DILATED" operator="in" result="OUTLINE"></feComposite>        <feMerge>            <feMergeNode in="OUTLINE"></feMergeNode>            <feMergeNode in="SourceGraphic"></feMergeNode>        </feMerge>    </filter>    <filter id="hover" height="200%">        <feMorphology in="SourceAlpha" result="DILATED" operator="dilate" radius="2"></feMorphology>                <feFlood flood-color="#ff0000" flood-opacity="0.5" result="PINK"></feFlood>        <feComposite in="PINK" in2="DILATED" operator="in" result="OUTLINE"></feComposite>        <feMerge>            <feMergeNode in="OUTLINE"></feMergeNode>            <feMergeNode in="SourceGraphic"></feMergeNode>        </feMerge>            <feColorMatrix type="matrix" values="0   0   0   0   0                0   1   0   0   0                0   0   0   0   0                0   0   0   1   0 "></feColorMatrix>    </filter></defs></svg>